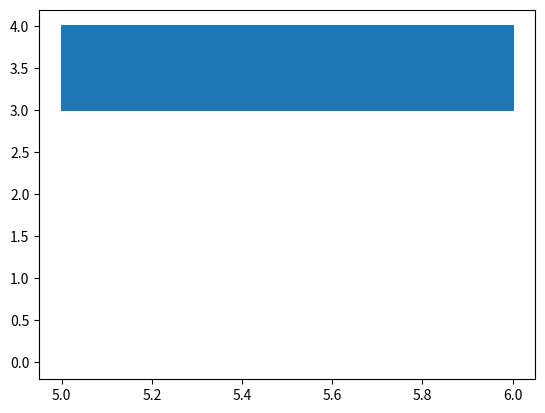

Python code for this plot:
import itertools
from math import pi, sin, cos, tan

import matplotlib.pyplot as plt

class Figure():

	def __init__(self, count: int = 10, start: int = 0, step: int = 2, step_y = 0, hight: int = 0, size: int = 1):
		self.count = count
		self.start = start
		self.step = step + size
		self.step_y = step_y
		self.hight = hight
		self.size = size
		self.index = -1

	def _step_y(self):
		return self.step_y * self.index

	def _gen(self, figure_gen):
		l1 = map(lambda x: figure_gen(x), itertools.count(self.start, self.step))
		i = 0
		list_coor = []
		for t in l1:
			if i >= self.count:
				print(f"Сгенерированно {i} фигур")
				break
			else:
				i += 1
				list_coor.append(t)
		return list_coor
	
	def gen(self):
		pass

	def translate(figure: tuple, distance: int = 5) -> tuple:
		first = figure[0]
		last = figure[-2]
		sin_my = (last[1]-first[1]/(((last[1]-first[1]) ** 2 + (last[0]-first[0]) ** 2)) ** 0.5)
		cos_my = (last[0]-first[0]/(((last[1]-first[1]) ** 2 + (last[0]-first[0]) ** 2)) ** 0.5)
		figure_new = map(lambda x: (x[0] - distance * sin_my, x[1] + distance * cos_my), figure)
		return tuple(figure_new)

	# поворот
	def rotate(figure: tuple, angle: int = 45, dot: tuple = (0, 0)) -> tuple:
		sin_my = round(sin(pi*angle/180), 7)
		cos_my = round(cos(pi*angle/180), 7)
		figure_new = map(lambda x: (dot[0] + (x[0] - dot[0]) * cos_my - (x[1] - dot[1]) * sin_my,
							dot[1] + (x[0] - dot[0]) * sin_my + (x[1] - dot[1]) * cos_my), figure)
		return tuple(figure_new)

	def __get_center(figure: tuple) -> tuple:
		first = figure[0]
		last = figure[-2]
		angle_count = len(figure)
		angle = pi * (angle_count - 2)/(2 * angle_count)
		sin_my = round(sin(angle), 7)
		cos_my = round(cos(angle), 7)
		x_center = first[0] + (last[0]- first[0]) * cos_my/((2*cos_my) ) - (last[1]- first[1]) * sin_my/((2*cos_my) )
		y_center = first[1] + (last[0]- first[0]) * sin_my/((2*cos_my) ) + (last[1]- first[1]) * cos_my/((2*cos_my))
		return (x_center, y_center)


	# sym
	def symmetry(figure: tuple, distance: int = 5) -> tuple:
		figure_new_1 = Figure.translate(figure=figure, distance=distance)
		dot = Figure.__get_center(figure=figure_new_1)
		figure_new_2 = Figure.rotate(figure=figure_new_1, angle=180, dot=dot)
		return figure_new_2

	# get parametr
	def __get_line(vector: tuple, dot: tuple) -> tuple():
		a = - vector[1]
		b = vector[0]
		c = dot[0] * vector[1] - dot[1] * vector[0]
		return a, b, c

	# sign
	def __sign(num: float) -> int: #положительное и отрицательное
		if (round(num, 7) == 0):
			return 0
		if num > 0:
			return 1
		elif num < 0: 
			return -1
		else:
			return 0 

	# гомотетия после параллельного переноса
	def __homothety(coord: tuple, angle: int , dot: tuple , vector: tuple, vect: tuple) -> tuple:
		a, b, c = Figure.__get_line(vector=vect, dot=coord)
		distance = - (a * dot[0] + b * dot[1] + c)/(((a ** 2) + (b ** 2)) ** 0.5)
		a, b, c = Figure.__get_line(vector=vector, dot=dot)
		sign = Figure.__sign(- (a * coord[0] + b * coord[1] + c)/(((a ** 2) + (b ** 2)) ** 0.5))
		distance_n = (distance) * round(tan(pi*angle/180), 7)
		dot_new = (dot[0] + vector[0] * (distance) + sign * vect[0] * distance_n,
					dot[1] + vector[1] * (distance) + sign * vect[1] * distance_n)
		return dot_new
	
	def __make_line(figure: tuple, a: float, b: float, c: float) -> tuple:
		list_my = []
		i=0
		for dot in figure:
			if round(dot[0] * a + dot[1] * b + c, 7) == 0:
				if i>=len(figure)/2:
					list_my.append((dot[0] + 0.02, dot[1] + 0.03))
					list_my.append((dot[0] - 0.02, dot[1] - 0.03))
				else:
					list_my.append((dot[0] - 0.02, dot[1] - 0.03))
					list_my.append((dot[0] + 0.02, dot[1] + 0.03))
			else:
				list_my.append(dot)
			i+=1
		return tuple(list_my)

	
	def homothety(figure: tuple, angle: int = 45, dot: tuple = (0, 0)) -> tuple:
		first = figure[0]
		last = figure[-2]
		vector = (last[0] - first[0]/((((last[0] - first[0]) ** 2) + ((last[1] - first[1]) ** 2)) ** 0.5),
				 last[1] - first[1]/((((last[0] - first[0]) ** 2) + ((last[1] - first[1]) ** 2)) ** 0.5))
		a, b, c = Figure.__get_line(vector=vector, dot=dot)
		center = Figure.__get_center(figure=figure)
		distance = - (a * center[0] + b * center[1] + c)/(((a ** 2) + (b ** 2)) ** 0.5)
		figure_new_1 = Figure.translate(figure=figure, distance=distance)
		figure_new_2 = Figure.__make_line(figure=figure_new_1, a=a, b=b, c=c)
		vect = (last[1] - first[1]/((((last[0] - first[0]) ** 2) + ((last[1] - first[1]) ** 2)) ** 0.5), 
					first[0] - last[0]/((((last[0] - first[0]) ** 2) + ((last[1] - first[1]) ** 2)) ** 0.5))
		figure_new_3 = list(map(lambda x: Figure.__homothety(
										coord=x, angle=angle, dot=dot, vector=vector, vect=vect), figure_new_2))
		figure_new_3[-1] = figure_new_3[0]
		return figure_new_3


class Rectangle(Figure):
	def __init__(self, count: int = 10, start: int = 0, step: int = 2, step_y: int = 0, hight: int = 0, size: int = 1, width: int = 1):
		super().__init__(count, start, step, step_y, hight, size)
		self.width = width
		self.step = step + width

	def gen(self) -> list:
		def __rectangle(x) -> tuple:
			self.index += 1
			return ((x, self.hight + self._step_y()), (x, self.size + self.hight + self._step_y()) , (x + self.width, self.size + self.hight + self._step_y()), (x + self.width, self.hight + self._step_y()), (x, self.hight + self._step_y()))
		list_my = self._gen(__rectangle)
		return list_my


class Hexagon(Figure):
	def __init__(self, count: int = 10, start: int = 0, step: int = 2, step_y: int = 0, hight: int = 0, size: int = 1, width: int = 2):
		super().__init__(count, start, step, step_y, hight, size)

	def gen(self) -> list:
		def __hexagon(x) -> tuple:
			self.index += 1
			return ((x, self.hight + self._step_y()), (x - 1/2 * self.size, ((3 ** 0.5) / 2) * self.size + self.hight + self._step_y()), (x, (3 ** 0.5) * self.size + self.hight + self._step_y()), 
					(x + self.size, (3 ** 0.5) * self.size + self.hight + self._step_y()), (x + 3/2 * self.size, ((3 ** 0.5) / 2) * self.size + self.hight + self._step_y()) , (x + self.size, self.hight + self._step_y()),(x, self.hight + self._step_y()))
		list_my = self._gen(__hexagon)
		return list_my


class Triangle(Figure):
	def __init__(self, count: int = 10, start: int = 0, step: int = 2, step_y: int = 0, hight: int = 0, size: int = 1, width: int = 2):
		super().__init__(count, start, step, step_y, hight, size)

	def gen(self) -> list:
		def __triangle(x) -> tuple:
			self.index += 1
			return ((x, self.hight + self._step_y()), (x + 1/2 * self.size, ((3 ** 0.5) / 2) * self.size + self.hight + self._step_y()) , (x + self.size, self.hight + self._step_y()),(x, self.hight + self._step_y()))
		list_my = self._gen(__triangle)
		return list_my


# функция отрисовки множества фигур
def show(figures):
	plt.grid()
	for figure in figures:
		preppare_one(figure)
		
	plt.show()

def preppare_one(figure):
	plt.plot(*zip(*figure))
	plt.plot(*zip(figure[0]))
	plt.fill_between(list(dot[0] for dot in figure), list(dot[1] for dot in figure))


# 2.1
show(Rectangle(count=4, start=5, hight=3, width=2, size=4, step_y= 2).gen())
preppare_one(Rectangle(count=4, start=5, hight=3).gen()[0])
plt.show()

# 2.2
show(Triangle(count=3, start=3, hight=10, size=4, step_y = 2).gen())

# 2.3
show(Hexagon(count=5, step=4, size=1.5, step_y=2).gen())

# 2.4
figure_7 = itertools.chain(Hexagon(count=1, step=4).gen(), Triangle(count=1, start=18).gen(),
Rectangle(count=2, hight=2).gen(), Hexagon(count=3,  start=1, step=4, hight=2).gen())
show(figure_7)

# 3.1
tr_translate = list(itertools.chain(Hexagon(count=5).gen(),
list(map(lambda x: Figure.translate(x, distance=-10), Hexagon(count=5).gen()))))
show(tr_translate)


# 3.2
tr_rotate = list(itertools.chain(Hexagon(count=5, step=3, size=1.5).gen(),
list(map(lambda x: Figure.rotate(x), Hexagon(count=5, step=3, size=1.5).gen()))))
show(tr_rotate)

# 3.3
tr_symmetry = list(itertools.chain(Rectangle(count=5).gen(),
list(map(lambda x: Figure.symmetry(x), Rectangle(count=5).gen()))))
show(tr_symmetry)
symmetry_list = list(itertools.chain(list(map(lambda x: Figure.rotate(x), Triangle(count=5).gen())),
list(map(lambda x: Figure.symmetry(x, distance=2.5), list(map(lambda x: Figure.rotate(x), Triangle(count=5).gen()))))))
show(tr_symmetry)

# 3.4 
# tr_homothety = list(itertools.chain(Hexagon(count=5, step=2.2).gen(),
# list(map(lambda x: Figure.homothety(x,dot=(5, 1)), Hexagon(count=5, step=2).gen()))))
# show(tr_homothety)
# tr_homothety = list(itertools.chain(list(map(lambda x: Figure.rotate(x), Rectangle(count=2).gen())),
# list(map(lambda x: Figure.homothety(x, dot=(0, 3)), list(map(lambda x: Figure.rotate(x), Rectangle(count=2).gen()))))))
# show(tr_homothety)

# 4.1
tr_translate = list(itertools.chain(list(map(lambda x: Figure.rotate(x), Rectangle(count=10).gen())),
list(map(lambda x: Figure.translate(x, distance=5), list(map(lambda x: Figure.rotate(x, angle=45), Rectangle(count=10).gen())))),
list(map(lambda x: Figure.translate(x, distance=-5), list(map(lambda x: Figure.rotate(x), Rectangle(count=10).gen()))))))
show(tr_translate)

# 4.2
tr_rotate = list(itertools.chain(list(map(lambda x: Figure.translate(x), Rectangle().gen())),
list(map(lambda x: Figure.rotate(x, dot=(5,0)), Rectangle().gen()))))
show(tr_rotate)

# 4.3
tr_symmetry = list(itertools.chain(Triangle().gen(),
list(map(lambda x: Figure.symmetry(x), Triangle().gen()))))
show(tr_symmetry)

# 4.4
tr_homothety = list(map(lambda x: Figure.homothety(x, angle=30), list(map(lambda x: Figure.rotate(x), Rectangle(count=5, start=1).gen()))))
tr_homothety1 = list(itertools.chain(list(map(lambda x: Figure.rotate(x, angle=180), tr_homothety)),
tr_homothety))
show(tr_homothety1)
